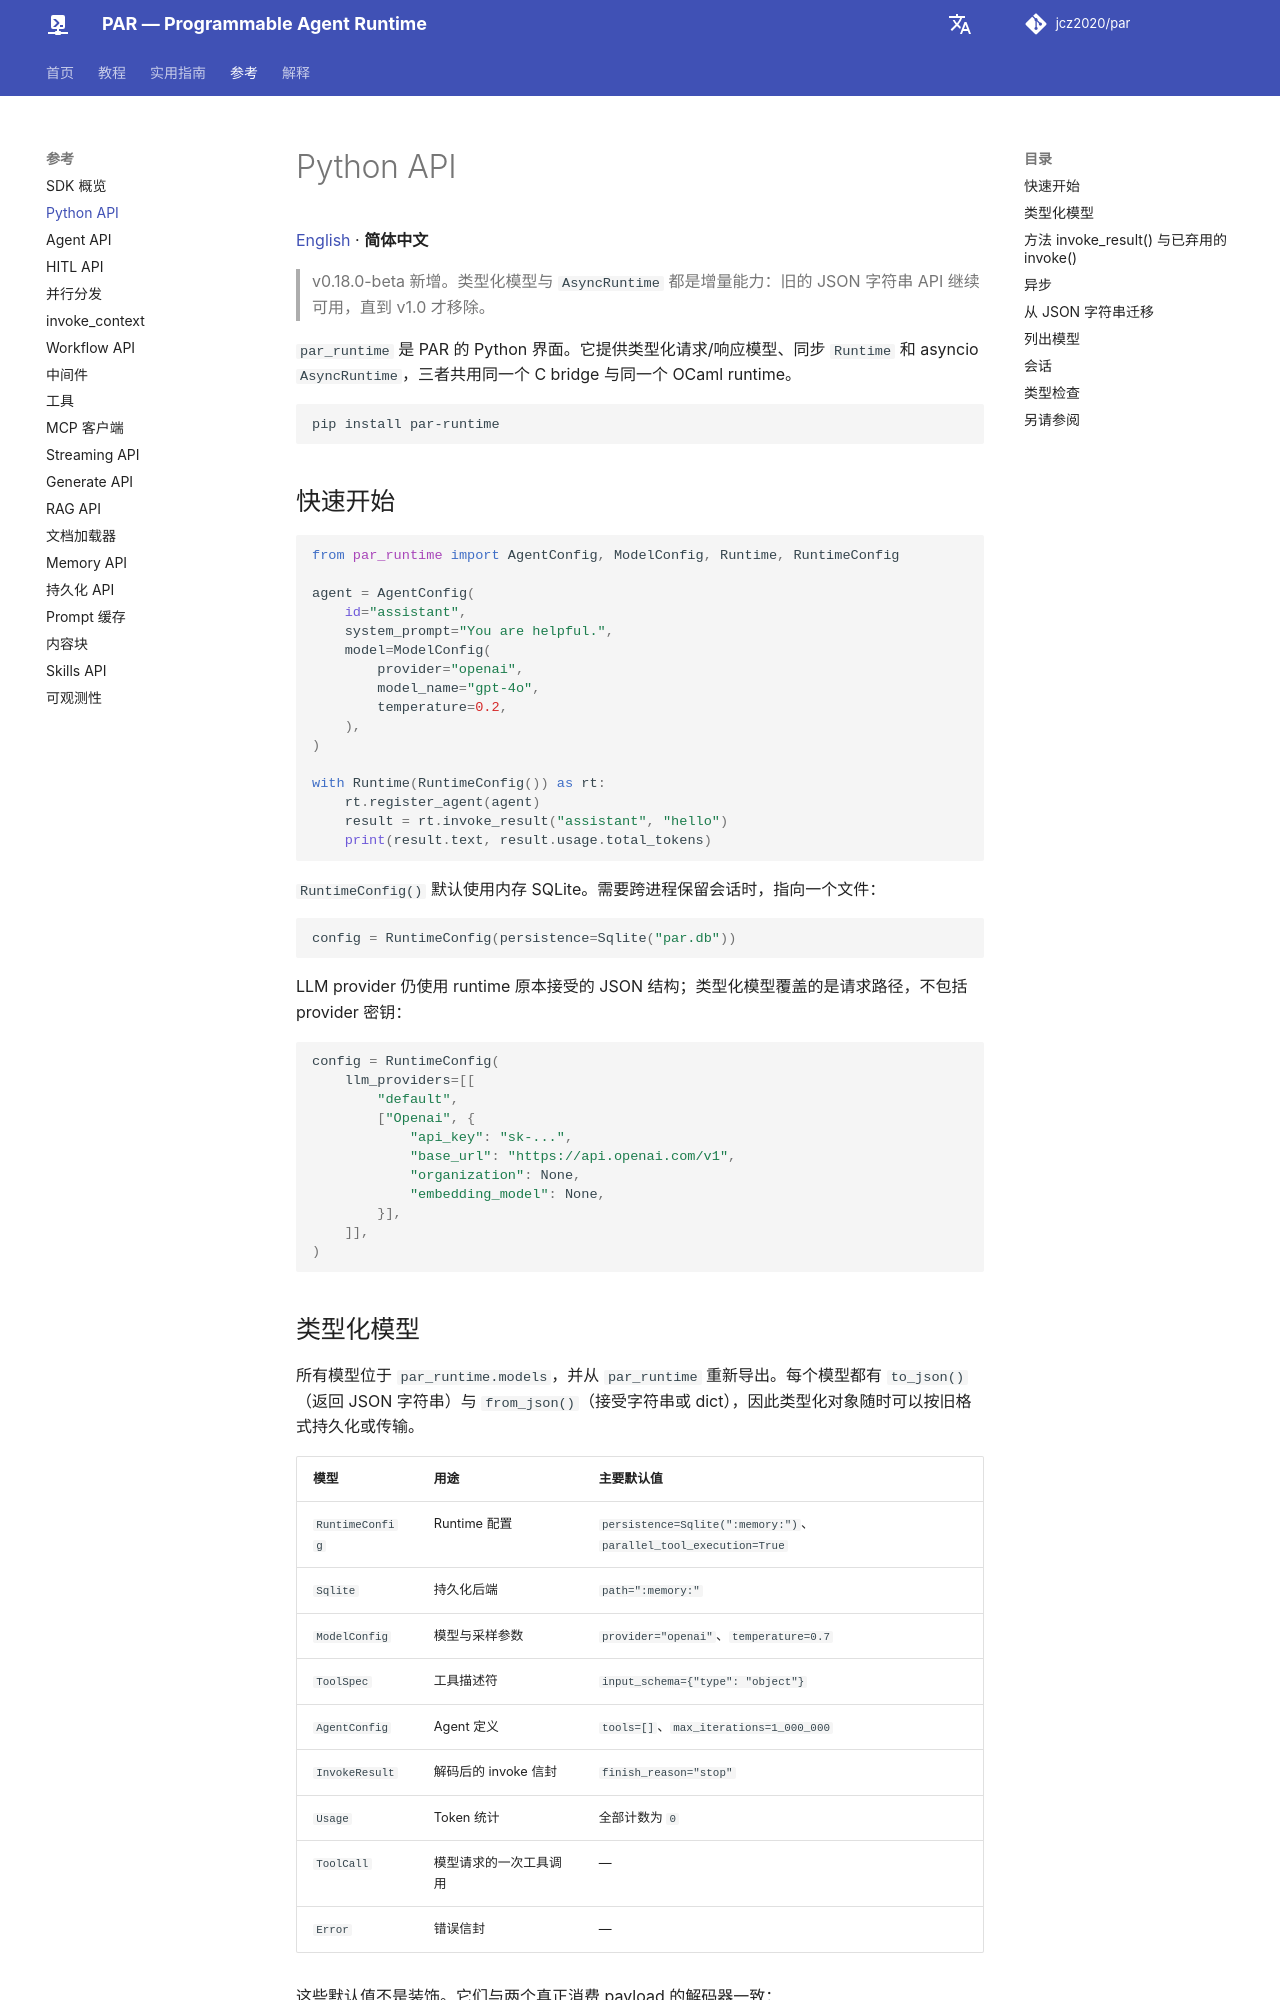

repository: jcz2020/par · page: zh/sdk/python/index.html · generator: mkdocs

# Python API
[English](https://github.com/jcz2020/par/blob/main/sdk/python.md) · **简体中文**

> v0.18.0-beta 新增。类型化模型与 `AsyncRuntime` 都是增量能力：旧的 JSON 字符串 API 继续可用，直到 v1.0 才移除。

`par_runtime` 是 PAR 的 Python 界面。它提供类型化请求/响应模型、同步 `Runtime` 和 asyncio `AsyncRuntime`，三者共用同一个 C bridge 与同一个 OCaml runtime。

```bash
pip install par-runtime
```

## 快速开始

```python
from par_runtime import AgentConfig, ModelConfig, Runtime, RuntimeConfig

agent = AgentConfig(
    id="assistant",
    system_prompt="You are helpful.",
    model=ModelConfig(
        provider="openai",
        model_name="gpt-4o",
        temperature=0.2,
    ),
)

with Runtime(RuntimeConfig()) as rt:
    rt.register_agent(agent)
    result = rt.invoke_result("assistant", "hello")
    print(result.text, result.usage.total_tokens)
```

`RuntimeConfig()` 默认使用内存 SQLite。需要跨进程保留会话时，指向一个文件：

```python
config = RuntimeConfig(persistence=Sqlite("par.db"))
```

LLM provider 仍使用 runtime 原本接受的 JSON 结构；类型化模型覆盖的是请求路径，不包括 provider 密钥：

```python
config = RuntimeConfig(
    llm_providers=[[
        "default",
        ["Openai", {
            "api_key": "sk-...",
            "base_url": "https://api.openai.com/v1",
            "organization": None,
            "embedding_model": None,
        }],
    ]],
)
```
